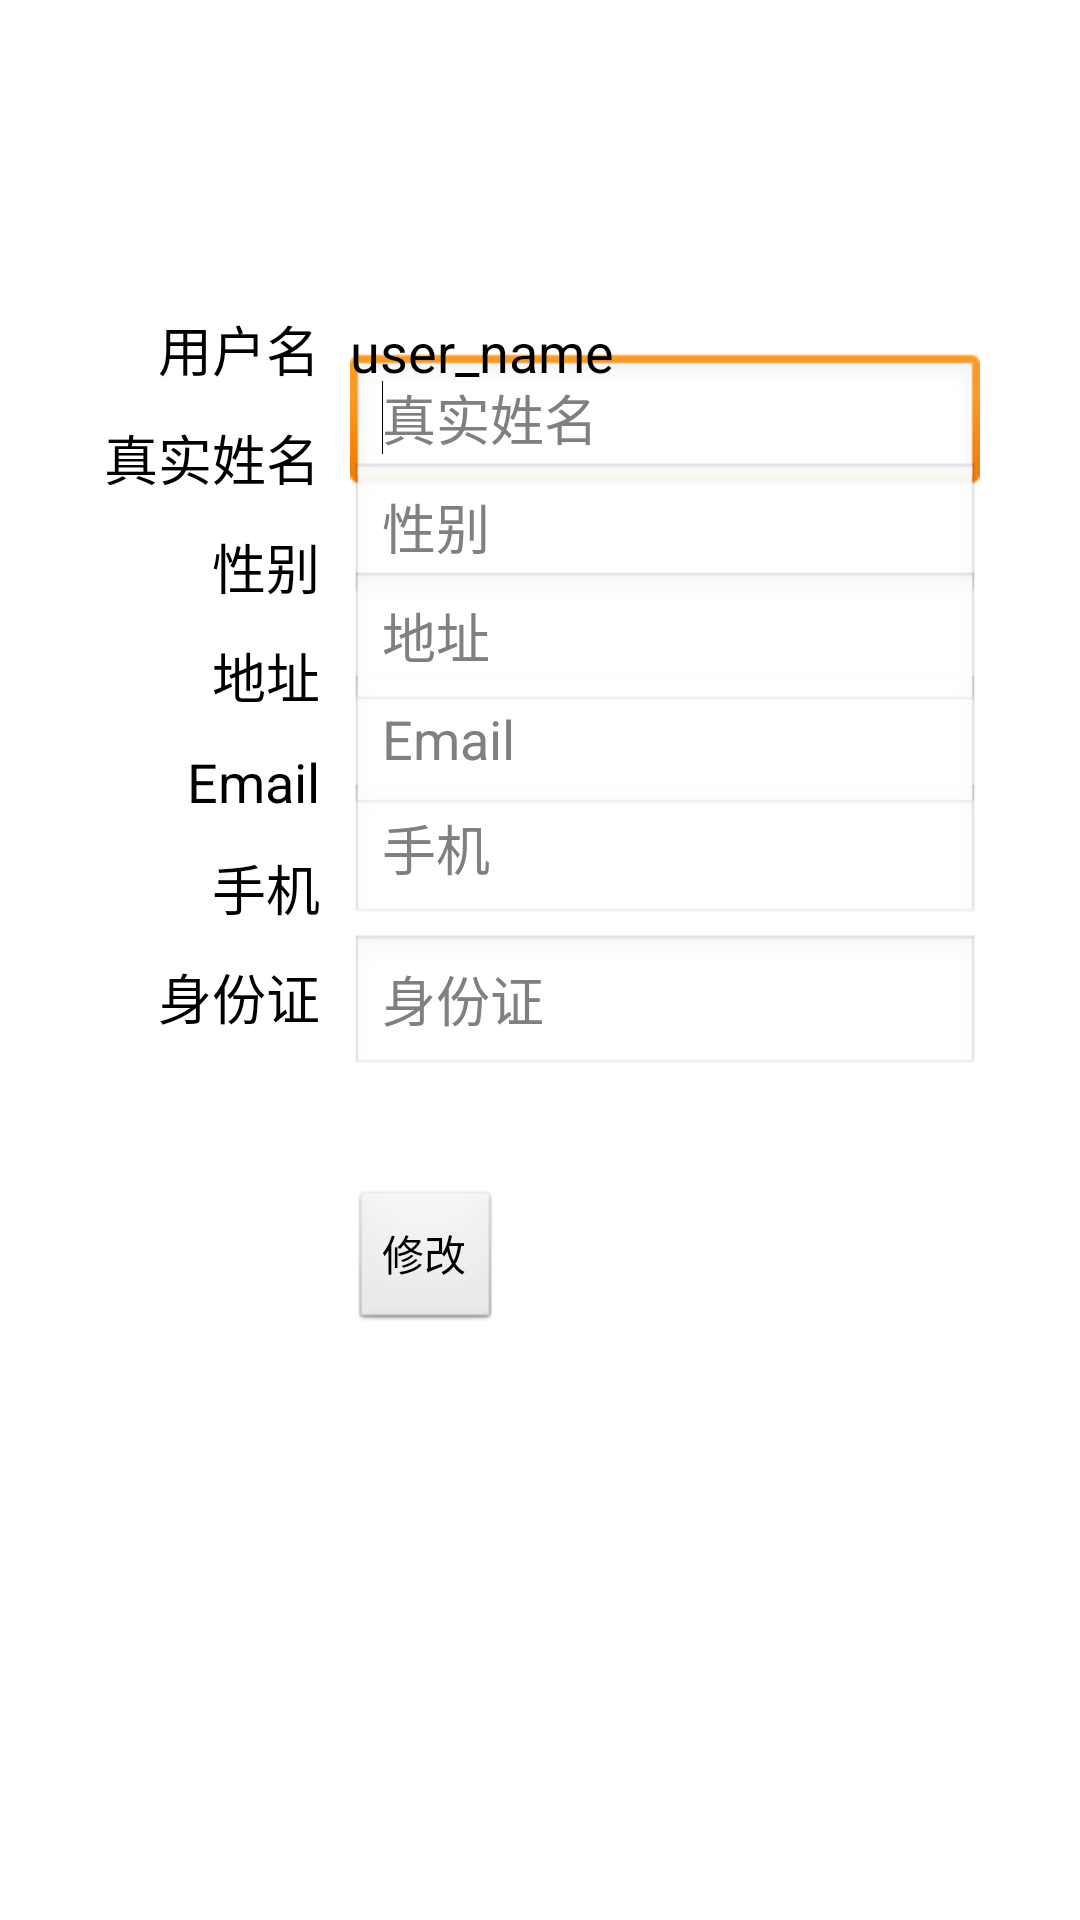

Layout XML and referenced resources for this Android screen:
<!-- AndroidManifest.xml: application theme AppTheme -->
<!-- res/layout/activity_modify_infor.xml -->
<RelativeLayout xmlns:android="http://schemas.android.com/apk/res/android"
    xmlns:tools="http://schemas.android.com/tools"
    android:layout_width="match_parent"
    android:layout_height="match_parent"
    android:paddingBottom="@dimen/activity_vertical_margin"
    android:paddingLeft="@dimen/activity_horizontal_margin"
    android:paddingRight="@dimen/activity_horizontal_margin"
    android:paddingTop="@dimen/activity_vertical_margin"
    tools:context=".ModifyInforActivity" >

    <EditText
        android:id="@+id/editText_mobile_phone"
        android:layout_width="wrap_content"
        android:layout_height="wrap_content"
        android:layout_alignBottom="@+id/TextView_mobile_phone"
        android:layout_alignLeft="@+id/editText_address"
        android:ems="10"
        android:hint="@string/prompt_mobile_phone"
        android:inputType="phone" />

    <EditText
        android:id="@+id/editText_Email"
        android:layout_width="wrap_content"
        android:layout_height="wrap_content"
        android:layout_alignBottom="@+id/TextView_Email"
        android:layout_alignLeft="@+id/editText_mobile_phone"
        android:ems="10"
        android:hint="@string/prompt_email"
        android:inputType="textEmailAddress" />

    <TextView
        android:id="@+id/TextView_mobile_phone"
        android:layout_width="wrap_content"
        android:layout_height="wrap_content"
        android:layout_below="@+id/TextView_Email"
        android:layout_alignRight="@+id/textView_user_name"
        android:layout_marginTop="10dp"
        android:text="@string/mobile_phone"
        android:textAppearance="?android:attr/textAppearanceMedium" />

    <TextView
        android:id="@+id/TextView_Email"
        android:layout_width="wrap_content"
        android:layout_height="wrap_content"
        android:layout_alignRight="@+id/textView_user_name"
        android:layout_below="@+id/TextView_address"
        android:layout_marginTop="10dp"
        android:text="@string/Email"
        android:textAppearance="?android:attr/textAppearanceMedium" />

    <EditText
        android:id="@+id/editText_real_name"
        android:layout_width="wrap_content"
        android:layout_height="wrap_content"
        android:layout_alignBottom="@+id/TextView_realname"
        android:layout_toRightOf="@+id/TextView_realname"
        android:layout_alignLeft="@+id/textView_user_name_content"
        android:ems="10"
        android:hint="@string/prompt_real_name"
        android:inputType="textPersonName" >
            <requestFocus />
    </EditText>
  
    <TextView
        android:id="@+id/TextView_address"
        android:layout_width="wrap_content"
        android:layout_height="wrap_content"
        android:layout_alignRight="@+id/textView_user_name"
        android:layout_below="@+id/TextView_gender"
        android:text="@string/address"
        android:layout_marginTop="10dp"
        android:textAppearance="?android:attr/textAppearanceMedium" />

   

    <TextView
        android:id="@+id/TextView_realname"
        android:layout_width="wrap_content"
        android:layout_height="wrap_content"
        android:layout_alignRight="@+id/textView_user_name"
        android:layout_below="@+id/textView_user_name"
        android:layout_marginTop="10dp"
        android:text="@string/real_name"
        android:textAppearance="?android:attr/textAppearanceMedium" />

    <TextView
        android:id="@+id/TextView_ID"
        android:layout_width="wrap_content"
        android:layout_height="wrap_content"
        android:layout_alignRight="@+id/TextView_mobile_phone"
        android:layout_below="@+id/TextView_mobile_phone"
        android:layout_marginTop="10dp"
        android:text="@string/ID"
        android:textAppearance="?android:attr/textAppearanceMedium" />

    <EditText
        android:id="@+id/editText_ID"
        android:layout_width="wrap_content"
        android:layout_height="wrap_content"
        android:layout_alignBaseline="@+id/TextView_ID"
        android:layout_alignBottom="@+id/TextView_ID"
        android:layout_alignLeft="@+id/editText_mobile_phone"
        android:hint="@string/prompt_ID"
        android:ems="10" />

   
    <TextView
        android:id="@+id/TextView_gender"
        android:layout_width="wrap_content"
        android:layout_height="wrap_content"
        android:layout_below="@+id/TextView_realname"
        android:layout_alignRight="@+id/TextView_realname"
        android:layout_marginTop="10dp"
        android:text="@string/gender"
        android:textAppearance="?android:attr/textAppearanceMedium" />

    <EditText
        android:id="@+id/EditText_gender"
        android:layout_width="wrap_content"
        android:layout_height="wrap_content"
        android:layout_alignBottom="@+id/TextView_gender"
        android:layout_alignLeft="@+id/editText_real_name"
        android:ems="10"
        android:hint="@string/prompt_gender"
   />

    <EditText
        android:id="@+id/editText_address"
        android:layout_width="wrap_content"
        android:layout_height="wrap_content"
        android:layout_above="@+id/editText_Email"
        android:layout_alignLeft="@+id/EditText_gender"
        android:layout_alignBottom="@+id/TextView_address"
        android:ems="10"
        android:hint="@string/prompt_address"
        android:inputType="textMultiLine" >

    </EditText>

    <Button
        android:id="@+id/button_modify"
        android:layout_width="wrap_content"
        android:layout_height="wrap_content"
        android:layout_alignLeft="@+id/editText_ID"
        android:layout_below="@+id/editText_ID"
        android:layout_marginTop="37dp"
        android:text="@string/modify" />

    <TextView
        android:id="@+id/textView_user_name_content"
        android:layout_width="wrap_content"
        android:layout_height="wrap_content"
        android:layout_above="@+id/TextView_realname"
        android:layout_marginLeft="10dp"
        android:layout_toRightOf="@+id/textView_user_name"
        android:text="user_name"
        android:textAppearance="?android:attr/textAppearanceMedium" />

    <TextView
        android:id="@+id/textView_user_name"
        android:layout_width="wrap_content"
        android:layout_height="wrap_content"
        android:layout_alignParentLeft="true"
        android:layout_alignParentTop="true"
        android:layout_marginLeft="53dp"
        android:layout_marginTop="103dp"
        android:text="@string/user_name"
        android:textAppearance="?android:attr/textAppearanceMedium" />

</RelativeLayout>
<!-- resources referenced by this layout -->
<resources>
  <string name="Email">Email</string>
  <string name="ID">身份证</string>
  <string name="address">地址</string>
  <string name="gender">性别</string>
  <string name="mobile_phone">手机</string>
  <string name="modify">修改</string>
  <string name="prompt_ID">身份证</string>
  <string name="prompt_address">地址</string>
  <string name="prompt_email">Email</string>
  <string name="prompt_gender">性别</string>
  <string name="prompt_mobile_phone">手机</string>
  <string name="prompt_real_name">真实姓名</string>
  <string name="real_name">真实姓名</string>
  <string name="user_name">用户名</string>
  <style name="AppTheme" parent="AppBaseTheme">
          
      </style>
  <style name="AppBaseTheme" parent="android:Theme.Light">
          
      </style>
</resources>
